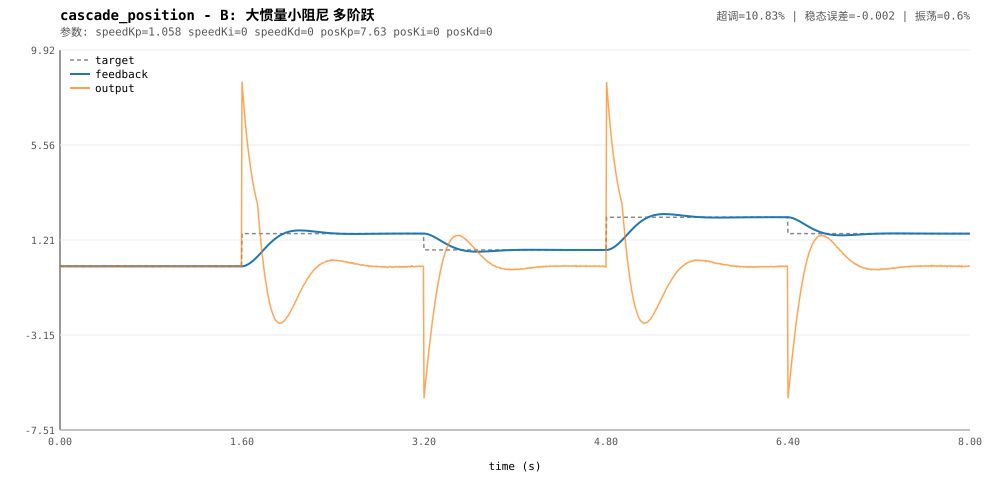

Values plotted in this chart, from the file beside it:
t, target, feedback, output
0, 0, -0.0009351, 0.01335
0.005, 0, 0.002237, -0.0167
0.01, 0, 0.0007747, -0.007594
0.015, 0, 0.0004747, -0.0002284
0.02, 0, -0.001213, 0.01388
0.025, 0, 0.0008418, -0.004057
0.03, 0, -0.001206, 0.01135
0.035, 0, -0.000378, 0.0004023
0.04, 0, 0.0004681, -0.005661
0.045, 0, -0.0001448, 0.002152
0.05, 0, 0.0008484, 0.0006632
0.055, 0, 0.0009561, -0.01042
0.06, 0, -0.001357, 0.004087
0.065, 0, 0.002065, -0.01039
0.07, 0, -0.0005431, 0.004824
0.075, 0, 0.0009304, -0.005175
0.08, 0, -0.0004925, -0.002078
0.085, 0, -0.0004208, 0.006874
0.09, 0, -0.001164, 0.01038
0.095, 0, -0.0004124, 0.003858
0.1, 0, -0.001433, 0.01069
0.105, 0, -0.000804, 0.004119
0.11, 0, 0.0002194, -0.007386
0.115, 0, 0.00008353, 0.002119
0.12, 0, 0.0006225, -0.005193
0.125, 0, -0.000927, 0.005712
0.13, 0, 0.001488, -0.004496
0.135, 0, -0.000452, 0.003348
0.14, 0, 0.0001146, -0.009863
0.145, 0, -0.001157, 0.006755
0.15, 0, 0.001289, -0.009202
0.155, 0, -0.0005761, -0.002654
0.16, 0, -0.002072, 0.01398
0.165, 0, 0.001106, -0.004808
0.17, 0, -0.0005336, 0.007802
0.175, 0, 0.00112, -0.003937
0.18, 0, 0.0005199, -0.0111
0.185, 0, 0.0002708, -0.0007975
0.19, 0, -0.000119, 0.001029
0.195, 0, 0.001026, -0.01575
0.2, 0, -0.000624, 0.008011
0.205, 0, 0.0007521, -0.01005
0.21, 0, 0.001578, -0.01772
0.215, 0, -0.001072, 0.01
0.22, 0, 0.0009375, -0.009538
0.225, 0, -0.001404, 0.009006
0.23, 0, 0.0003818, -0.007325
0.235, 0, -0.0001775, 0.001396
0.24, 0, -0.001154, 0.007617
0.245, 0, 0.0004696, 0.005576
0.25, 0, -0.00115, 0.009819
0.255, 0, -0.0009409, 0.006455
0.26, 0, -0.001417, 0.01274
0.265, 0, -0.00001666, 0.001098
0.27, 0, 0.0005692, -0.003018
0.275, 0, 0.0008706, -0.00861
0.28, 0, 0.0004307, -0.005259
0.285, 0, -0.0006167, 0.003894
0.29, 0, -0.001204, 0.01049
0.295, 0, -0.00176, 0.007504
... 1,541 more rows
